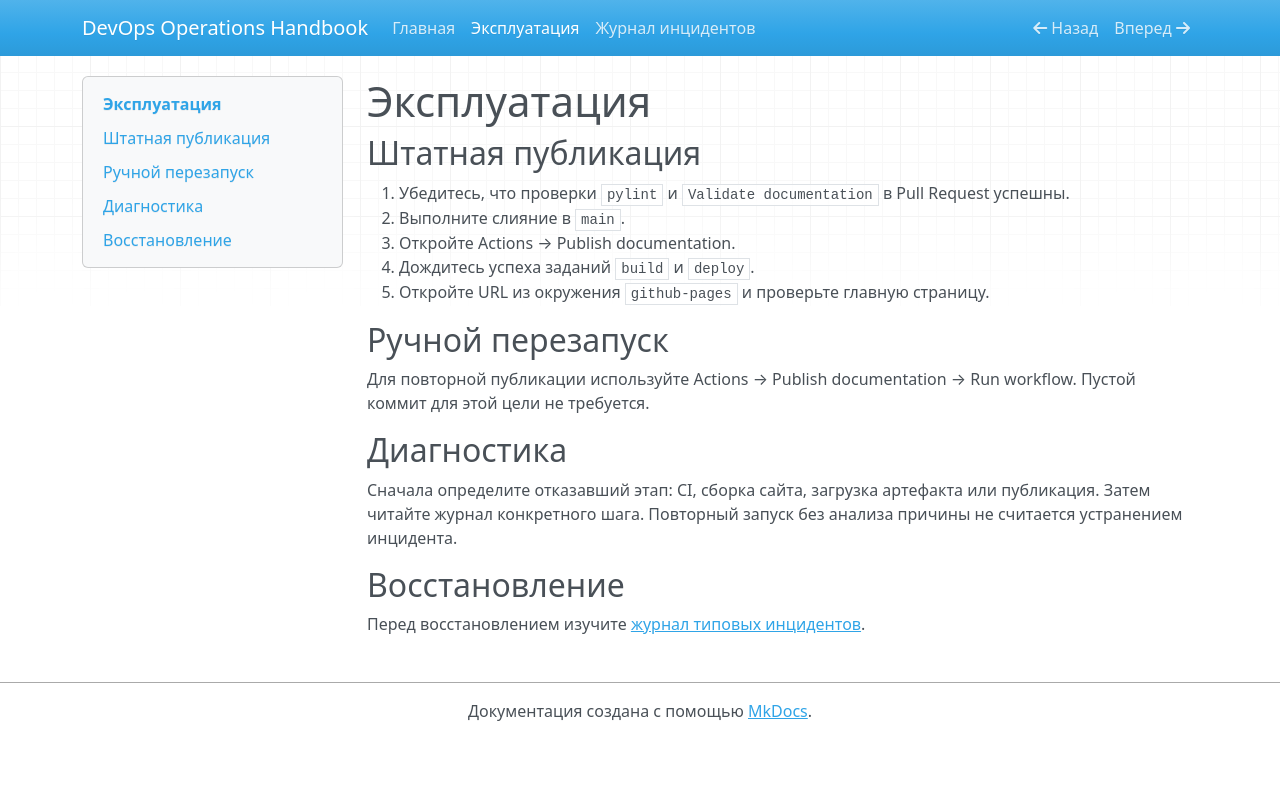

repository: MaxTace/devops-docs · page: runbook/index.html · generator: mkdocs

# Эксплуатация

## Штатная публикация

1. Убедитесь, что проверки `pylint` и `Validate documentation` в Pull Request успешны.
2. Выполните слияние в `main`.
3. Откройте Actions → Publish documentation.
4. Дождитесь успеха заданий `build` и `deploy`.
5. Откройте URL из окружения `github-pages` и проверьте главную страницу.

## Ручной перезапуск

Для повторной публикации используйте Actions → Publish documentation → Run workflow.
Пустой коммит для этой цели не требуется.

## Диагностика

Сначала определите отказавший этап: CI, сборка сайта, загрузка артефакта или публикация.
Затем читайте журнал конкретного шага. Повторный запуск без анализа причины не считается устранением инцидента.

## Восстановление

Перед восстановлением изучите [журнал типовых инцидентов](incidents.md).
